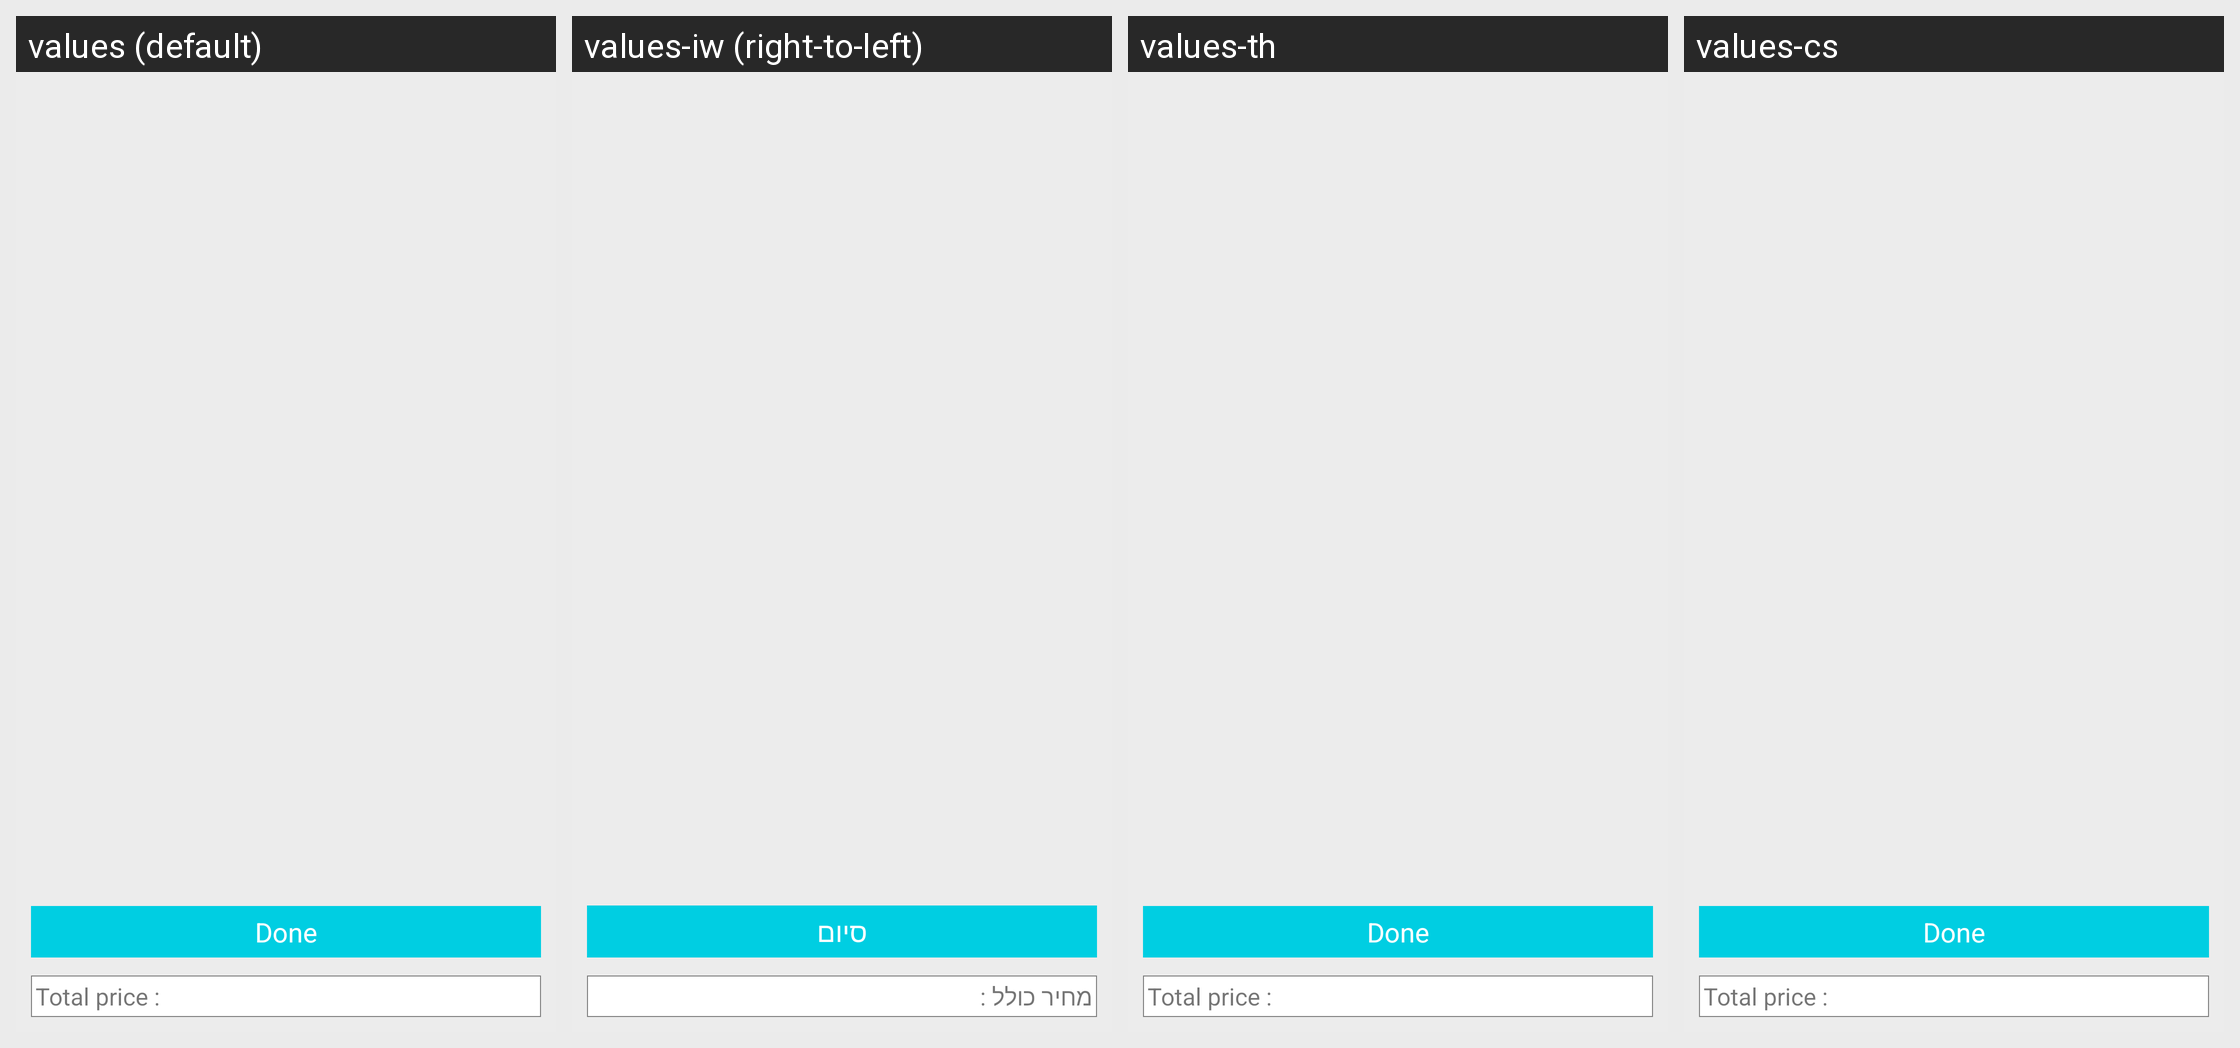

Translations of the strings shown on this Android screen, per locale in the grid:
Android screen res/layout/activity_reorder_settings.xml rendered under 4 locales, left to right: values (default), values-iw (right-to-left), values-th, values-cs. Device: Nexus 5 (rendered at 1080×1920; each locale shown at half size, 540×960, under a caption strip naming it); theme AppTheme.
Strings drawn on this screen, with the default value and each locale's value (text and hints the layout hard-codes, and strings that could not be matched under every locale, appear in the picture but are not listed):

all_set_up_activity_done
  values: Done
  values-iw: סיום
  values-th: Done  [not translated; the default value is used]
  values-cs: Done  [not translated; the default value is used]

reorder_settings_activity_total_price
  values: Total price :
  values-iw: מחיר כולל :
  values-th: Total price :  [not translated; the default value is used]
  values-cs: Total price :  [not translated; the default value is used]
